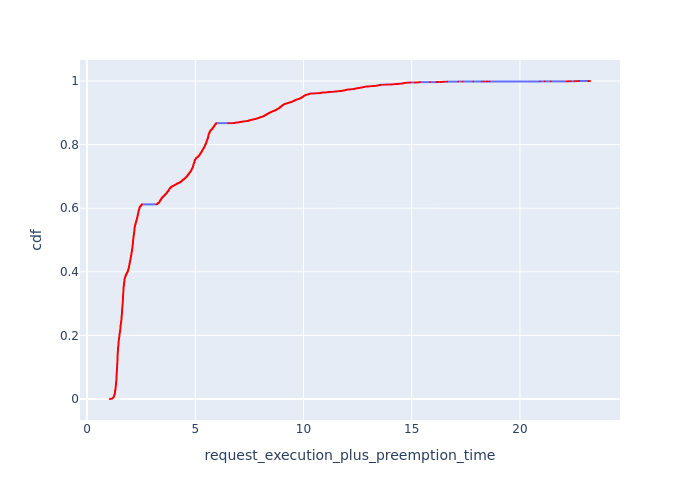

The data file committed next to this chart (first rows):
, Request Id, request_execution_plus_preemption_time, cdf
6, 21, 1.061, 7.418947993174568e-05
7, 22, 1.061, 0.0001484
0, 1, 1.062, 0.0002226
1, 5, 1.072, 0.0002968
2, 9, 1.072, 0.0003709
3, 11, 1.073, 0.0004451
4, 12, 1.073, 0.0005193
5, 13, 1.073, 0.0005935
11, 33, 1.086, 0.0006677
12, 40, 1.092, 0.0007419
8, 23, 1.097, 0.0008161
9, 24, 1.097, 0.0008903
10, 27, 1.097, 0.0009645
13, 42, 1.162, 0.001039
110, 293, 1.165, 0.001113
111, 295, 1.165, 0.001187
112, 296, 1.165, 0.001261
113, 297, 1.165, 0.001335
114, 298, 1.165, 0.00141
115, 299, 1.17, 0.001484
116, 300, 1.17, 0.001558
117, 302, 1.17, 0.001632
118, 303, 1.17, 0.001706
119, 304, 1.17, 0.001781
18, 71, 1.175, 0.001855
19, 75, 1.175, 0.001929
121, 306, 1.177, 0.002003
122, 307, 1.177, 0.002077
85, 254, 1.179, 0.002151
86, 256, 1.179, 0.002226
91, 263, 1.188, 0.0023
92, 265, 1.188, 0.002374
93, 266, 1.188, 0.002448
94, 268, 1.188, 0.002522
14, 51, 1.188, 0.002597
15, 52, 1.188, 0.002671
16, 58, 1.189, 0.002745
17, 64, 1.191, 0.002819
125, 314, 1.191, 0.002893
81, 245, 1.192, 0.002968
82, 246, 1.192, 0.003042
83, 248, 1.192, 0.003116
84, 250, 1.192, 0.00319
75, 230, 1.193, 0.003264
76, 232, 1.193, 0.003339
77, 233, 1.193, 0.003413
78, 234, 1.193, 0.003487
79, 235, 1.193, 0.003561
80, 237, 1.193, 0.003635
87, 257, 1.194, 0.003709
88, 258, 1.194, 0.003784
89, 259, 1.194, 0.003858
90, 261, 1.194, 0.003932
47, 141, 1.194, 0.004006
73, 221, 1.198, 0.00408
74, 225, 1.198, 0.004155
46, 132, 1.203, 0.004229
126, 321, 1.204, 0.004303
127, 324, 1.206, 0.004377
128, 325, 1.206, 0.004451
... 13,419 more rows
